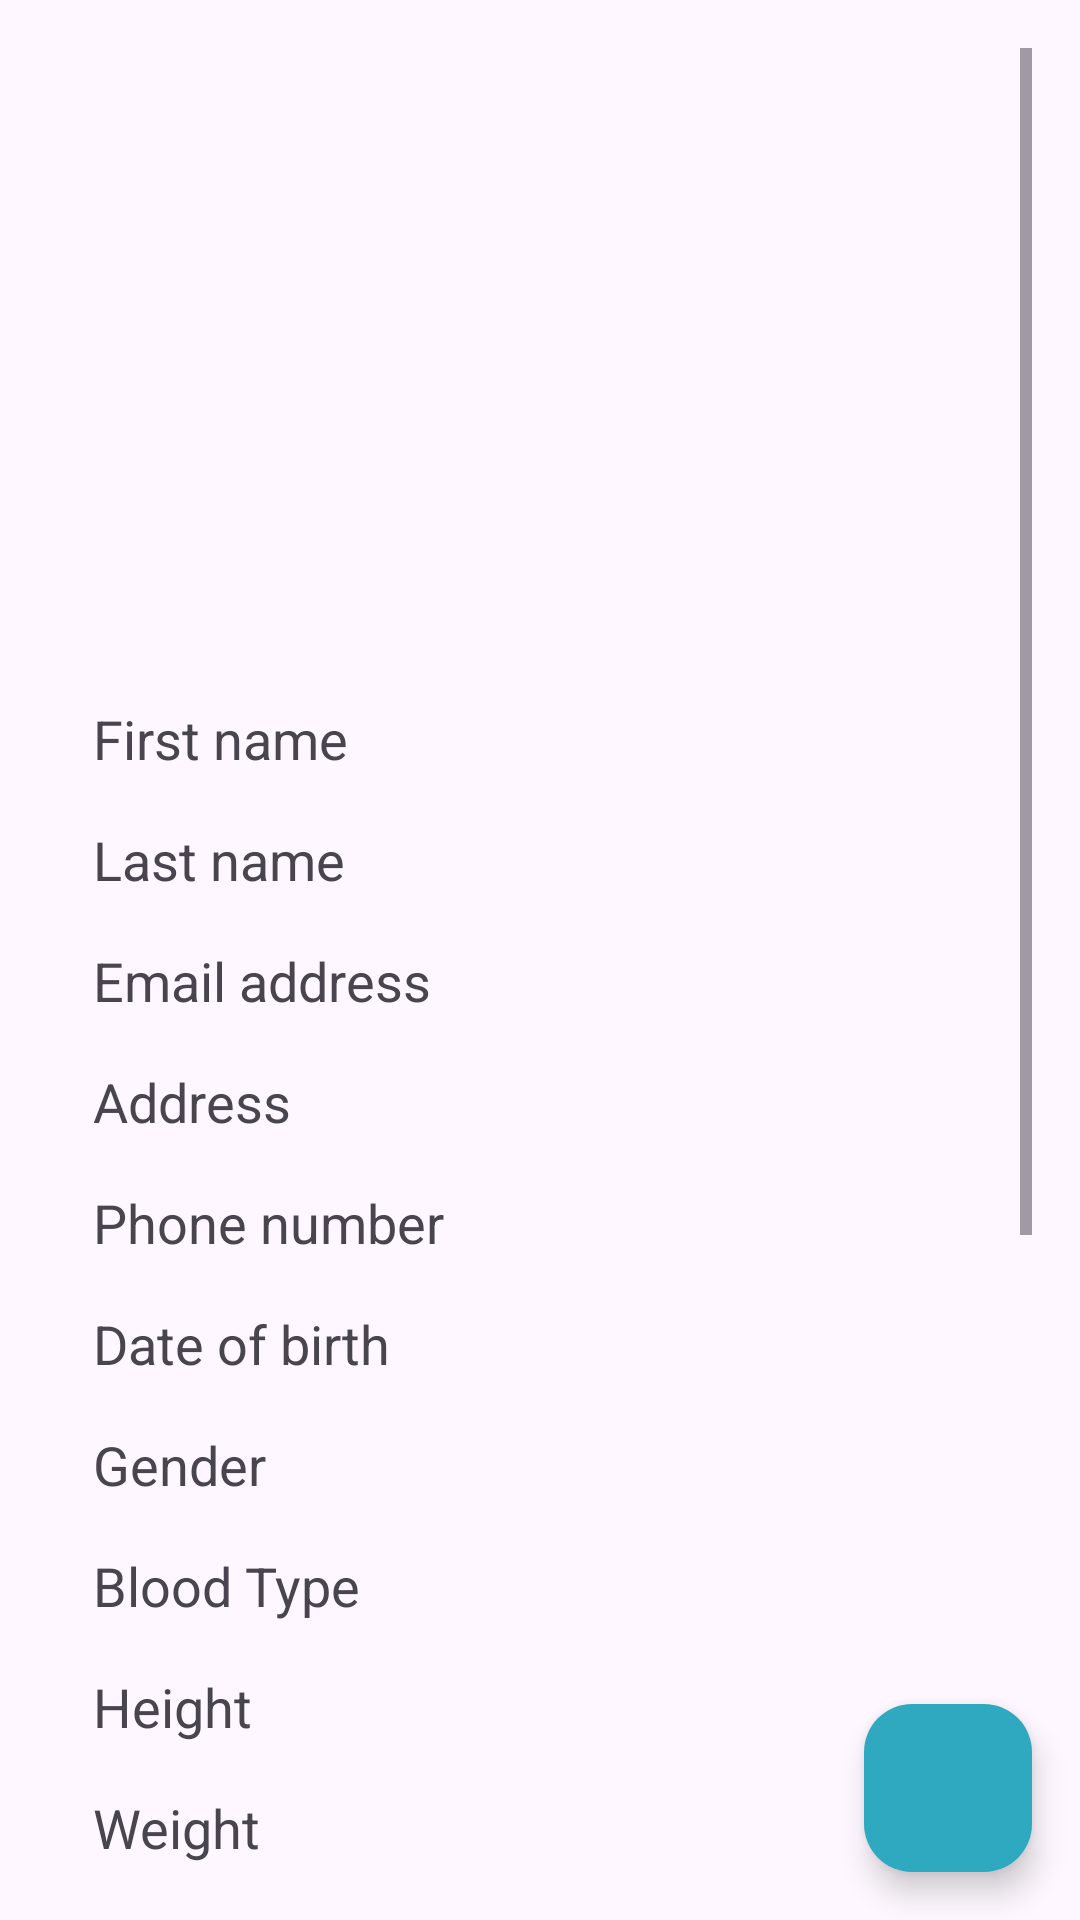

This screen was rendered from an Android layout file. Write that file and the resources it references.
<!-- AndroidManifest.xml: application theme Theme.Demo -->
<!-- res/layout/fragment_view_patient.xml -->
<?xml version="1.0" encoding="utf-8"?>
<FrameLayout xmlns:android="http://schemas.android.com/apk/res/android"
    xmlns:app="http://schemas.android.com/apk/res-auto"
    xmlns:tools="http://schemas.android.com/tools"
    android:layout_width="match_parent"
    android:layout_height="match_parent"
    android:foregroundTint="#03A9F4"
    tools:context=".patient.ViewPatientFragment">

    <androidx.constraintlayout.widget.ConstraintLayout
        android:id="@+id/main"
        android:layout_width="match_parent"
        android:layout_height="match_parent">

        <ScrollView
            android:layout_width="match_parent"
            android:layout_height="match_parent"
            android:layout_margin="16dp"
            android:layout_marginHorizontal="10dp"

            app:layout_constraintBottom_toBottomOf="parent"
            app:layout_constraintEnd_toEndOf="parent"
            app:layout_constraintStart_toStartOf="parent"
            app:layout_constraintTop_toTopOf="parent">

            <LinearLayout
                android:layout_width="match_parent"
                android:layout_height="wrap_content"
                android:orientation="vertical"
                android:paddingVertical="24dp"
                android:paddingHorizontal="15dp"
                android:layout_marginBottom="20dp">

                
                <ImageView
                    android:id="@+id/imageView"
                    android:layout_width="150dp"
                    android:layout_height="150dp"
                    android:layout_gravity="center"
                    android:layout_marginBottom="24dp"
                    android:backgroundTint="#2EA9BF"
                    android:contentDescription="Profile Image"
                    android:src="@drawable/baseline_person_24"
                    android:scaleType="centerCrop"
                    android:layout_marginTop="20dp"
                    android:foregroundTint="#2F2F2F"/>

                
                <TextView
                    android:id="@+id/firstName"
                    android:layout_width="match_parent"
                    android:layout_height="wrap_content"
                    android:text="@string/first_name"
                    android:textSize="18sp"
                    android:layout_marginBottom="16dp"/>

                <TextView
                    android:id="@+id/lastName"
                    android:layout_width="match_parent"
                    android:layout_height="wrap_content"
                    android:text="@string/last_name"
                    android:textSize="18sp"
                    android:layout_marginBottom="16dp"/>

                <TextView
                    android:id="@+id/email"
                    android:layout_width="match_parent"
                    android:layout_height="wrap_content"
                    android:text="@string/email"
                    android:textSize="18sp"
                    android:layout_marginBottom="16dp"/>

                <TextView
                    android:id="@+id/address"
                    android:layout_width="match_parent"
                    android:layout_height="wrap_content"
                    android:text="@string/address"
                    android:textSize="18sp"
                    android:layout_marginBottom="16dp"/>

                <TextView
                    android:id="@+id/phone"
                    android:layout_width="match_parent"
                    android:layout_height="wrap_content"
                    android:text="@string/phone_num"
                    android:textSize="18sp"
                    android:layout_marginBottom="16dp"/>

                <TextView
                    android:id="@+id/dob"
                    android:layout_width="match_parent"
                    android:layout_height="wrap_content"
                    android:text="@string/dob"
                    android:textSize="18sp"
                    android:layout_marginBottom="16dp"/>

                <TextView
                    android:id="@+id/gender"
                    android:layout_width="match_parent"
                    android:layout_height="wrap_content"
                    android:text="@string/gender"
                    android:textSize="18sp"
                    android:layout_marginBottom="16dp"/>

                <TextView
                    android:id="@+id/bloodType"
                    android:layout_width="match_parent"
                    android:layout_height="wrap_content"
                    android:text="@string/blood_type"
                    android:textSize="18sp"
                    android:layout_marginBottom="16dp"/>

                <TextView
                    android:id="@+id/height"
                    android:layout_width="match_parent"
                    android:layout_height="wrap_content"
                    android:text="@string/height"
                    android:textSize="18sp"
                    android:layout_marginBottom="16dp"/>

                <TextView
                    android:id="@+id/weight"
                    android:layout_width="match_parent"
                    android:layout_height="wrap_content"
                    android:text="@string/weight"
                    android:textSize="18sp"
                    android:layout_marginBottom="16dp"/>

                <TextView
                    android:id="@+id/allergies"
                    android:layout_width="match_parent"
                    android:layout_height="wrap_content"
                    android:text="@string/allergies"
                    android:textSize="18sp"
                    android:layout_marginBottom="16dp"/>

                <TextView
                    android:id="@+id/emergencyContact"
                    android:layout_width="match_parent"
                    android:layout_height="wrap_content"
                    android:text="@string/emergency_contact"
                    android:textSize="18sp"
                    android:layout_marginBottom="24dp"/>

                
                <Button
                    android:id="@+id/addApptBtn"
                    android:layout_width="match_parent"
                    android:layout_height="wrap_content"
                    android:layout_marginBottom="16dp"
                    android:backgroundTint="#2EA9BF"
                    android:text="@string/addApptBtn"
                    android:textColor="#F0F0F0"
                    android:textSize="18sp"
                    android:paddingTop="12dp"
                    android:paddingBottom="12dp"
                    android:background="@drawable/button_styles"

                    android:layout_gravity="center"/>

                <Button
                    android:id="@+id/addConsultationBtn"
                    android:layout_width="match_parent"
                    android:layout_height="wrap_content"
                    android:background="@drawable/button_styles"
                    android:text="Add Consultation"
                    android:textColor="#F0F0F0"
                    android:textSize="18sp"
                    android:layout_marginBottom="16dp"
                    android:layout_gravity="center"/>

                <Button
                    android:id="@+id/removePatientBtn"
                    android:layout_width="match_parent"
                    android:layout_height="wrap_content"
                    android:background="@drawable/button_styles"
                    android:text="@string/remove_patient_btn"
                    android:textColor="#F0F0F0"
                    android:textSize="18sp"
                    android:layout_marginBottom="24dp"
                    android:layout_gravity="center"/>

            </LinearLayout>
        </ScrollView>
    </androidx.constraintlayout.widget.ConstraintLayout>

    
    <com.google.android.material.floatingactionbutton.FloatingActionButton
        android:id="@+id/udpatePatientBtn"
        android:layout_width="wrap_content"
        android:layout_height="wrap_content"
        android:layout_gravity="end|bottom"
        android:layout_margin="16dp"
        android:contentDescription="@string/app_name"
        android:src="@drawable/baseline_edit_24"
        app:backgroundTint="@color/themeColor"/>

</FrameLayout>
<!-- resources referenced by this layout -->
<resources>
  <color name="themeColor">#2EA9BF</color>
  <!-- drawable button_styles (drawable) -->
  <?xml version="1.0" encoding="utf-8"?>
  <shape
  
      xmlns:android="http://schemas.android.com/apk/res/android">
  
      <stroke
          android:width="0dp"/>
      <corners
          android:radius="2dp" />
      <gradient android:endColor="#2EA9BF"
          android:startColor="#2EA9BF"
          
          />
  
      <padding
          android:left="1dp"
          android:right="1dp"
          android:top="11dp"
          android:bottom="11dp"/>
  
  </shape>
  <string name="addApptBtn">Add Appointment</string>
  <string name="address">Address</string>
  <string name="allergies">Allergies</string>
  <string name="app_name">Health Connect</string>
  <string name="blood_type">Blood Type</string>
  <string name="dob">Date of birth</string>
  <string name="email">Email address</string>
  <string name="emergency_contact">Emergency Contact</string>
  <string name="first_name">First name</string>
  <string name="gender">Gender</string>
  <string name="height">Height</string>
  <string name="last_name">Last name</string>
  <string name="phone_num">Phone number</string>
  <string name="remove_patient_btn">Remove patient</string>
  <string name="weight">Weight</string>
  <style name="Theme.Demo" parent="Base.Theme.Demo" />
  <style name="Base.Theme.Demo" parent="Theme.Material3.DayNight">
  
          
           <item name="colorPrimary">@color/themeColor</item>
      </style>
</resources>
